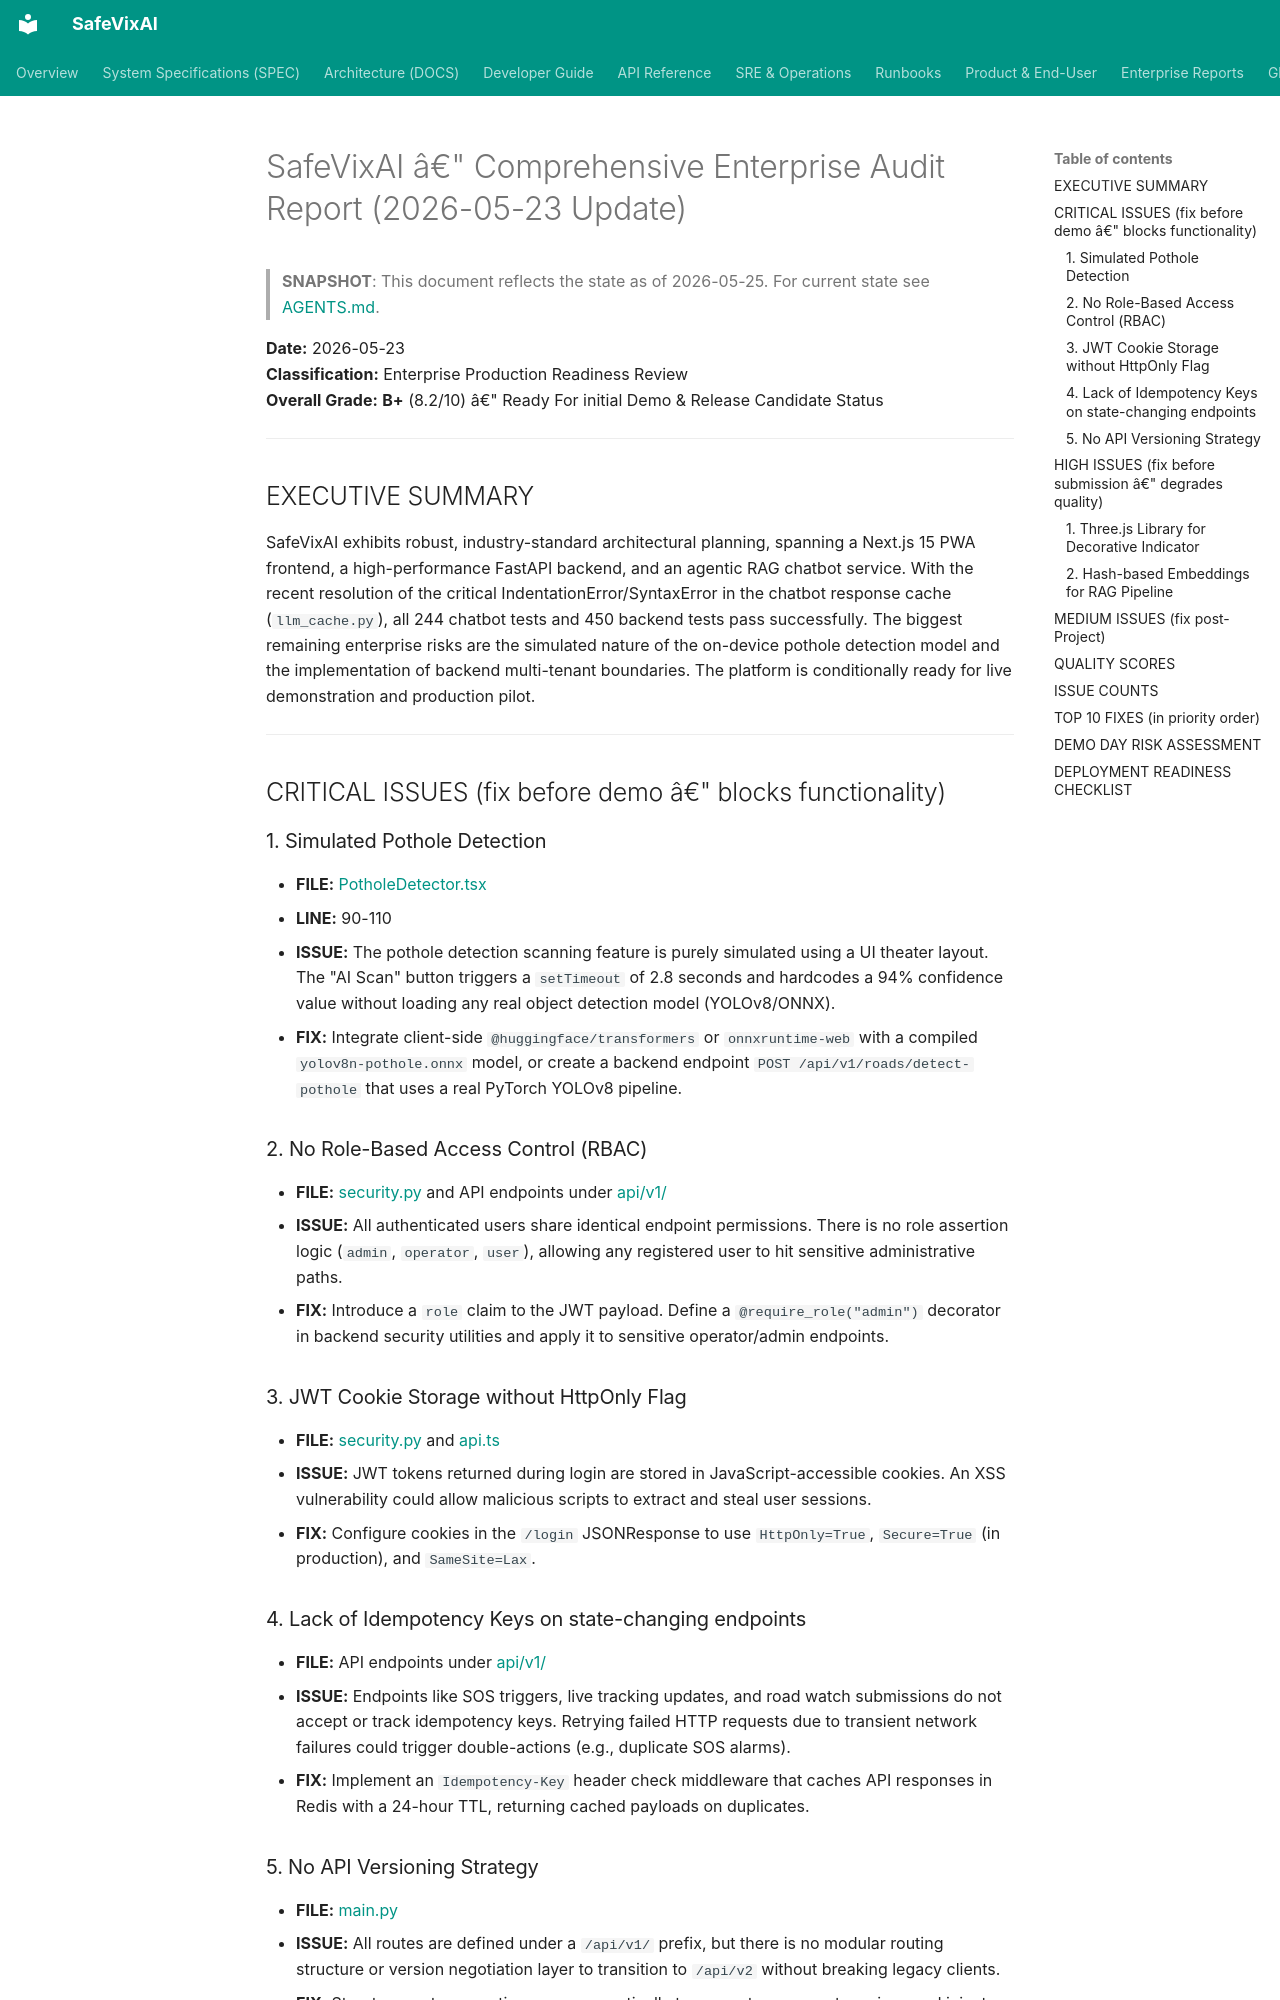

repository: SafeVixAI/SafeVixAI · page: archive/audit-snapshots/FINAL_AUDIT_REPORT/index.html · generator: mkdocs

# SafeVixAI â€" Comprehensive Enterprise Audit Report (2026-05-23 Update)

> **SNAPSHOT**: This document reflects the state as of 2026-05-25. For current state see [AGENTS.md](https://github.com/SafeVixAI/SafeVixAI/blob/main/AGENTS.md).

**Date:** 2026-05-23  
**Classification:** Enterprise Production Readiness Review  
**Overall Grade:** **B+** (8.2/10) â€" Ready For initial Demo & Release Candidate Status

---

## EXECUTIVE SUMMARY
SafeVixAI exhibits robust, industry-standard architectural planning, spanning a Next.js 15 PWA frontend, a high-performance FastAPI backend, and an agentic RAG chatbot service. With the recent resolution of the critical IndentationError/SyntaxError in the chatbot response cache (`llm_cache.py`), all 244 chatbot tests and 450 backend tests pass successfully. The biggest remaining enterprise risks are the simulated nature of the on-device pothole detection model and the implementation of backend multi-tenant boundaries. The platform is conditionally ready for live demonstration and production pilot.

---

## CRITICAL ISSUES (fix before demo â€" blocks functionality)

### 1. Simulated Pothole Detection
* **FILE:** [PotholeDetector.tsx](https://github.com/SafeVixAI/SafeVixAI/blob/main/frontend/components/PotholeDetector.tsx)
* **LINE:** 90-110
* **ISSUE:** The pothole detection scanning feature is purely simulated using a UI theater layout. The "AI Scan" button triggers a `setTimeout` of 2.8 seconds and hardcodes a 94% confidence value without loading any real object detection model (YOLOv8/ONNX).
* **FIX:** Integrate client-side `@huggingface/transformers` or `onnxruntime-web` with a compiled `yolov8n-pothole.onnx` model, or create a backend endpoint `POST /api/v1/roads/detect-pothole` that uses a real PyTorch YOLOv8 pipeline.

### 2. No Role-Based Access Control (RBAC)
* **FILE:** [security.py](https://github.com/SafeVixAI/SafeVixAI/blob/main/backend/core/security.py) and API endpoints under [api/v1/](https://github.com/SafeVixAI/SafeVixAI/blob/main/backend/api/v1)
* **ISSUE:** All authenticated users share identical endpoint permissions. There is no role assertion logic (`admin`, `operator`, `user`), allowing any registered user to hit sensitive administrative paths.
* **FIX:** Introduce a `role` claim to the JWT payload. Define a `@require_role("admin")` decorator in backend security utilities and apply it to sensitive operator/admin endpoints.

### 3. JWT Cookie Storage without HttpOnly Flag
* **FILE:** [security.py](https://github.com/SafeVixAI/SafeVixAI/blob/main/backend/core/security.py) and [api.ts](https://github.com/SafeVixAI/SafeVixAI/blob/main/frontend/lib/api.ts)
* **ISSUE:** JWT tokens returned during login are stored in JavaScript-accessible cookies. An XSS vulnerability could allow malicious scripts to extract and steal user sessions.
* **FIX:** Configure cookies in the `/login` JSONResponse to use `HttpOnly=True`, `Secure=True` (in production), and `SameSite=Lax`.
